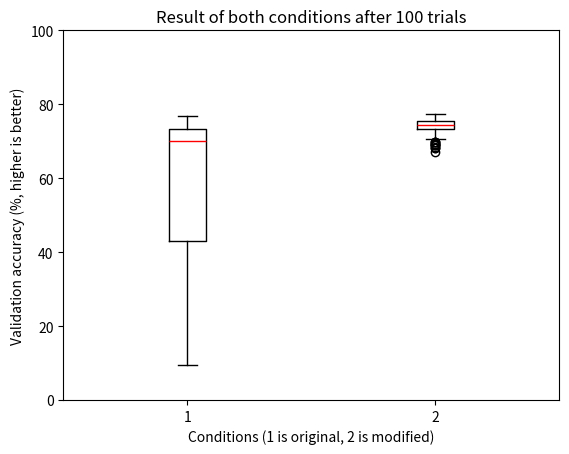

Source code (Python):
import random
import numpy as np

import matplotlib.pyplot as plt
import matplotlib.mlab as mlab
import statistics

from scipy import stats

# box plotting
original_results = [72.7000, 74.8100, 69.0400, 69.5000, 54.7900, 73.1500, 74., 9.5800, 74.2900, 72., 9.7400, 63.6500, 72.0200, 73.4300, 70.5900, 69.9400, 9.7400, 72.3100, 72.8400, 22.8600, 46.5500, 71.9500, 64.6500, 30.3900, 72.0500, 75.4700, 76.2100, 74.6500, 9.7400, 73.6900, 45.2000, 66.9600, 68.0800, 74.6200, 56.6600, 73.4900, 76.7700, 73.9900, 27.9900, 62.8900, 9.7400, 76.3700, 9.7400, 35.5100, 9.7400, 69.4800, 66.0200, 71.7000, 71.9800, 22.9100, 71.6200, 72.1700, 60.7000, 72.3500, 72.9200, 75.5800, 66.7300, 70.2900, 36.7000, 72.7600, 71.2600, 71.9500, 71.2200, 74.5500, 64.7000, 70.6800, 67.0600, 75.3300, 59.9300, 50.0700, 73.9000, 23.9100, 10.2800, 73.8000, 13.0100, 9.7400, 28.5900, 74.1600, 9.7400, 73.6500, 60.7200, 48.5400, 74.6600, 16.8500, 73.8900, 32.0400, 74.0900, 9.5800, 71.9800, 10.2800, 67.8200, 70.2900, 73.4300, 10.2800, 71.7900, 66.7300, 10.2800, 75.5700, 67.0200, 76.6500]
# difference_vector / diff_lr
# modified_results = [75.27999877929688, 76.31999969482422, 73.5, 73.27999877929688, 73.7699966430664, 75.79000091552734, 74.73999786376953, 74.4000015258789, 75.5999984741211, 75.0999984741211, 74.73999786376953, 74.4800033569336, 74.51000213623047, 74.75, 75.45999908447266, 73.80999755859375, 74.27999877929688, 73.61000061035156, 74.3499984741211, 73.13999938964844, 74.38999938964844, 74.55000305175781, 74.61000061035156, 74.9800033569336, 73.68000030517578, 76.02999877929688, 74.56999969482422, 74.86000061035156, 74.9800033569336, 73.66999816894531, 74.26000213623047, 76.77999877929688, 72.51000213623047, 72.7699966430664, 73.04000091552734, 73.91000366210938, 74.23999786376953, 75.76000213623047, 75.01000213623047, 75.18000030517578, 75.16999816894531, 75.58999633789062, 74.19000244140625, 73.0199966430664, 73.7300033569336, 75.12999725341797, 73.2300033569336, 73.41000366210938, 75.55000305175781, 74.30999755859375, 74.83000183105469, 73.52999877929688, 74.16000366210938, 74.25, 74.77999877929688, 74.5999984741211, 74.83000183105469, 75.0999984741211, 74.5999984741211, 75.08000183105469, 73.80999755859375, 49.06999969482422, 74.79000091552734, 75.52999877929688, 75.33999633789062, 75.43000030517578, 75.13999938964844, 74.29000091552734, 73.3499984741211, 74.83999633789062, 75.08000183105469, 75.33999633789062, 74.31999969482422, 75.2300033569336, 75.04000091552734, 73.73999786376953, 75.4800033569336, 75.88999938964844, 76.01000213623047, 73.94999694824219, 73.6500015258789, 75.98999786376953, 74.87999725341797, 75.37000274658203, 75.37000274658203, 75.0999984741211, 75.33000183105469, 73.69000244140625, 73.66999816894531, 73.9000015258789, 75.08000183105469, 76.16000366210938, 73.69000244140625, 75.06999969482422, 75.18000030517578, 72.37000274658203, 74.80999755859375, 73.88999938964844, 72.91000366210938, 76.80999755859375]
# diff_lr / difference_vector
modified_results = [75.88999938964844, 75.08999633789062, 74.68000030517578, 74.5999984741211, 75.1500015258789, 68.23999786376953, 74.66000366210938, 75.98999786376953, 75.58999633789062, 73.05999755859375, 76.2300033569336, 76.12999725341797, 75.5999984741211, 69.69999694824219, 74.43000030517578, 74.36000061035156, 75.0, 72.93000030517578, 73.88999938964844, 75.30999755859375, 74.63999938964844, 72.45999908447266, 74.11000061035156, 73.83000183105469, 73.77999877929688, 69.9000015258789, 75.6500015258789, 72.41999816894531, 73.44000244140625, 74.31999969482422, 68.97000122070312, 73.5999984741211, 68.13999938964844, 74.31999969482422, 73.38999938964844, 73.8499984741211, 73.87999725341797, 70.68000030517578, 75.94000244140625, 70.83999633789062, 73.69000244140625, 75.19000244140625, 75.30000305175781, 68.31999969482422, 71.30999755859375, 74.18000030517578, 76.70999908447266, 74.4800033569336, 75.04000091552734, 74.58000183105469, 73.43000030517578, 70.62000274658203, 75.93000030517578, 71.83999633789062, 74.25, 76.1500015258789, 74.73999786376953, 76.75, 73.9000015258789, 75.80000305175781, 74.16000366210938, 75.73999786376953, 74.5199966430664, 75.29000091552734, 75.13999938964844, 76.41000366210938, 75.80999755859375, 75.69999694824219, 76.69999694824219, 76.16999816894531, 69.06999969482422, 73.6500015258789, 73.91000366210938, 75.26000213623047, 72.68000030517578, 75.01000213623047, 76.33000183105469, 67.0999984741211, 73.62999725341797, 77.30000305175781, 70.94000244140625, 69.16000366210938, 69.29000091552734, 74.51000213623047, 74.16999816894531, 75.72000122070312, 68.9800033569336, 75.02999877929688, 76.45999908447266, 77.05000305175781, 74.83000183105469, 69.75, 75.0999984741211, 73.94000244140625, 74.05999755859375, 73.29000091552734, 76.66000366210938, 75.0199966430664, 70.77999877929688, 70.5999984741211]
data = [original_results, modified_results]

print("Original condition:")
print("Mean accuracy:         {}".format(np.mean(original_results)))
print("Standard deviation:    {}".format(np.std(original_results)))
print("Minimum accuracy:      {}".format(min(original_results)))
print("1st Quartile accuracy: {}".format(np.percentile(original_results, 25)))
print("Median accuracy:       {}".format(np.percentile(original_results, 50)))
print("3rd Quartile accuracy: {}".format(np.percentile(original_results, 75)))
print("Maximum accuracy:      {}".format(max(original_results)))
print("Interquartile range:   {}".format(np.percentile(original_results, 75) - np.percentile(original_results, 25)))

print("\nModified condition:")
print("Mean accuracy:         {}".format(np.mean(modified_results)))
print("Standard deviation:    {}".format(np.std(modified_results)))
print("Minimum accuracy:      {}".format(min(modified_results)))
print("1st Quartile accuracy: {}".format(np.percentile(modified_results, 25)))
print("Median accuracy:       {}".format(np.percentile(modified_results, 50)))
print("3rd Quartile accuracy: {}".format(np.percentile(modified_results, 75)))
print("Maximum accuracy:      {}".format(max(modified_results)))
print("Interquartile range:   {}".format(np.percentile(modified_results, 75) - np.percentile(modified_results, 25)))

print("\nWilcoxon rank sum test result:")
z_value, p_value = stats.ranksums(original_results, modified_results)
print("z-statistics: {}".format(z_value))
print("p-value: {}".format(p_value))

fig, ax = plt.subplots()
bp = ax.boxplot(data)
ax.set_title("Result of both conditions after 100 trials")
plt.ylim(0, 100)
plt.xlabel("Conditions (1 is original, 2 is modified)")
plt.ylabel("Validation accuracy (%, higher is better)")
# for element in ['boxes', 'whiskers', 'fliers', 'means', 'medians', 'caps']:
#   plt.setp(bp[element], color='red')
# plt.setp(bp['whiskers'], color='red')
# plt.setp(bp['caps'], color='red')
plt.setp(bp['medians'], color='red')

plt.show()